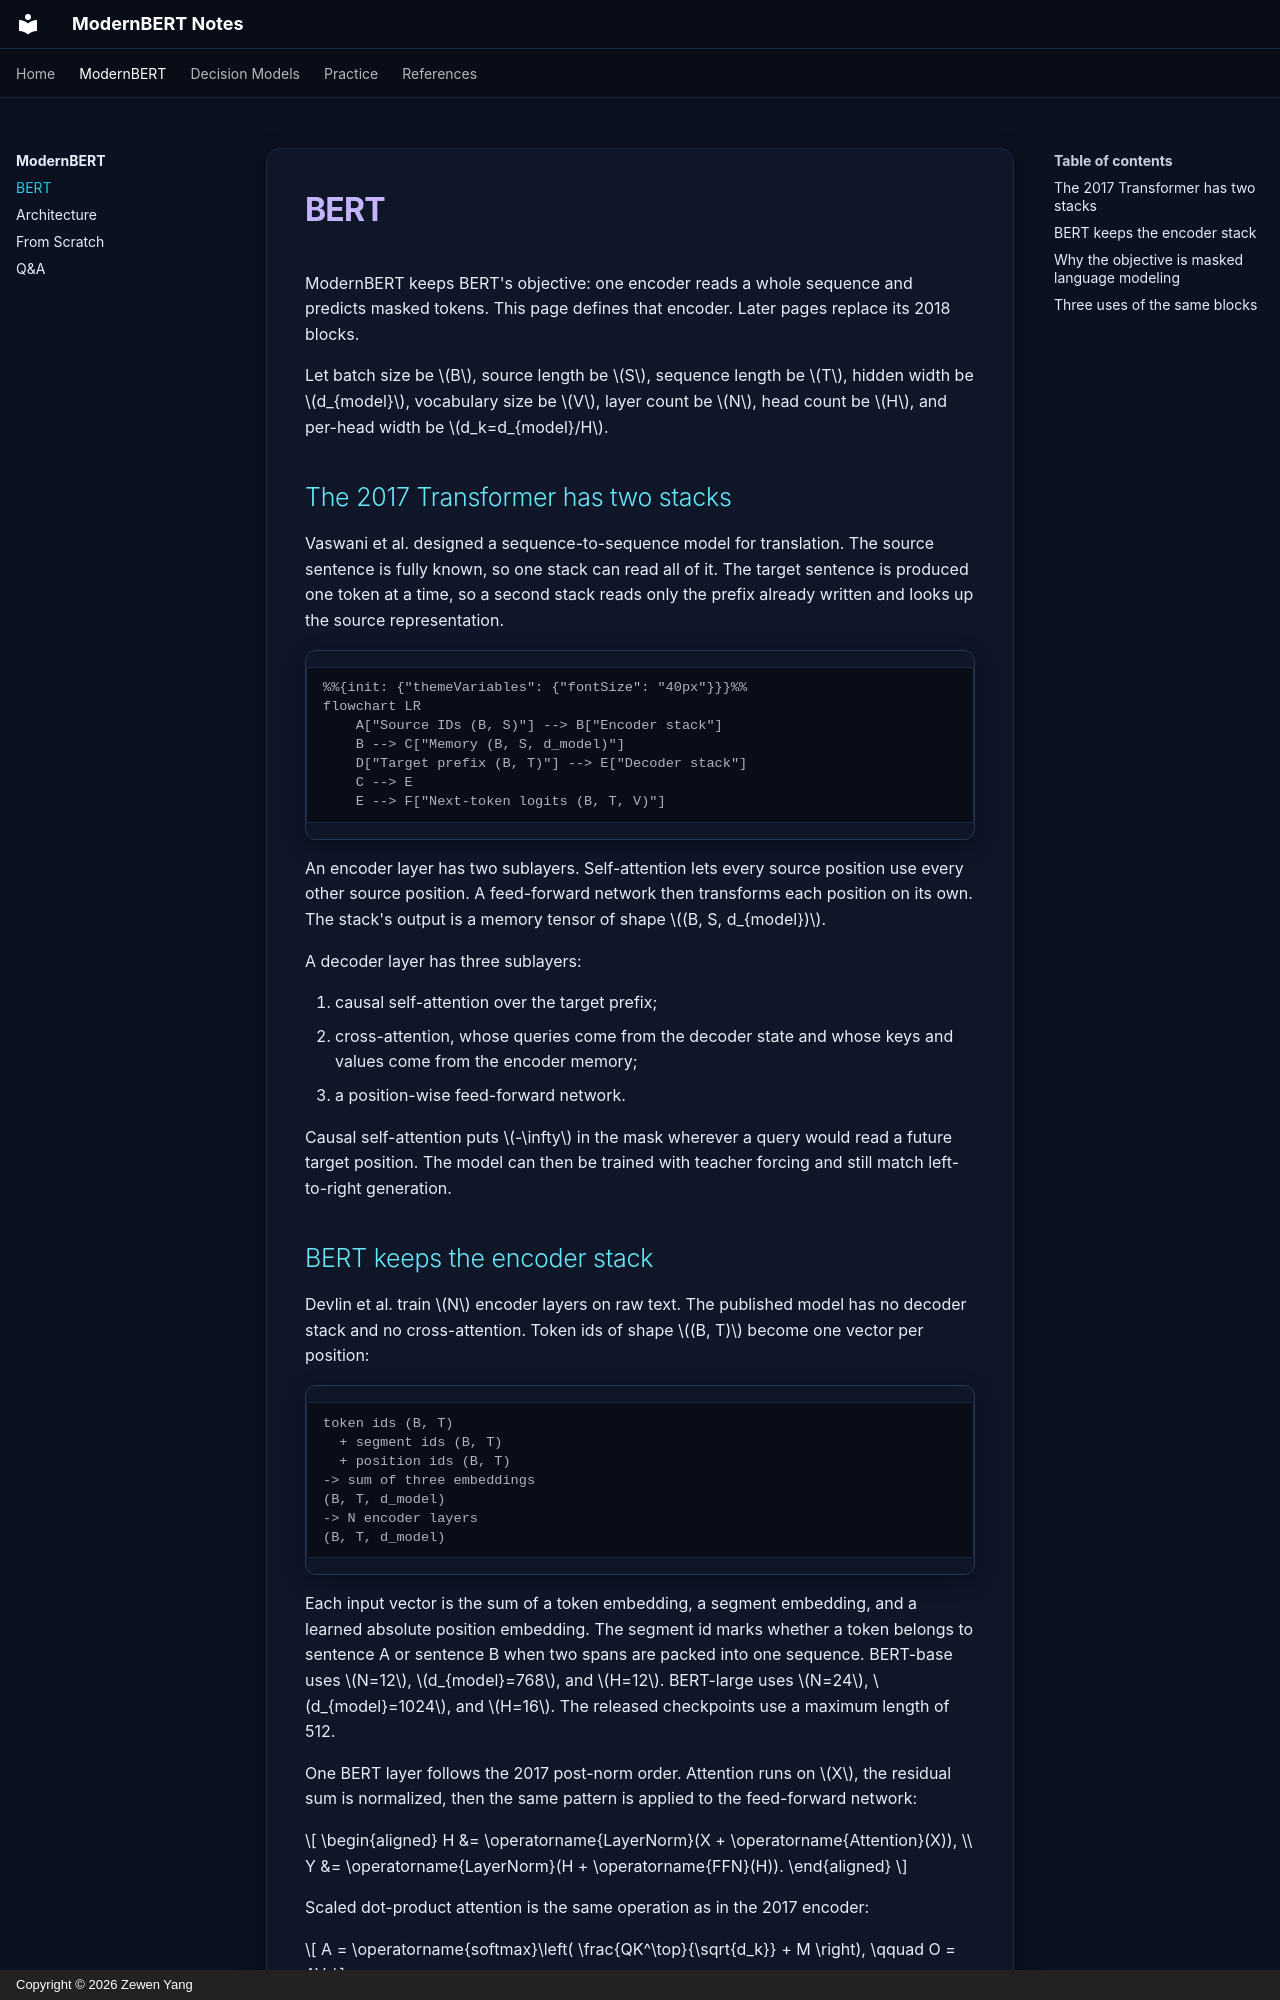

repository: Alwin-Yang/ModernBERT-Notes · page: modernbert/bert/index.html · generator: mkdocs · copyright: Copyright © 2026 Zewen Yang

# BERT

ModernBERT keeps BERT's objective: one encoder reads a whole sequence and
predicts masked tokens. This page defines that encoder. Later pages replace
its 2018 blocks.

Let batch size be $B$, source length be $S$, sequence length be $T$, hidden
width be $d_{model}$, vocabulary size be $V$, layer count be $N$, head count
be $H$, and per-head width be $d_k=d_{model}/H$.

## The 2017 Transformer has two stacks

Vaswani et al. designed a sequence-to-sequence model for translation. The
source sentence is fully known, so one stack can read all of it. The target
sentence is produced one token at a time, so a second stack reads only the
prefix already written and looks up the source representation.

```mermaid
%%{init: {"themeVariables": {"fontSize": "40px"}}}%%
flowchart LR
    A["Source IDs (B, S)"] --> B["Encoder stack"]
    B --> C["Memory (B, S, d_model)"]
    D["Target prefix (B, T)"] --> E["Decoder stack"]
    C --> E
    E --> F["Next-token logits (B, T, V)"]
```

An encoder layer has two sublayers. Self-attention lets every source position
use every other source position. A feed-forward network then transforms each
position on its own. The stack's output is a memory tensor of shape
$(B, S, d_{model})$.

A decoder layer has three sublayers:

1. causal self-attention over the target prefix;
2. cross-attention, whose queries come from the decoder state and whose keys
   and values come from the encoder memory;
3. a position-wise feed-forward network.

Causal self-attention puts $-\infty$ in the mask wherever a query would read a
future target position. The model can then be trained with teacher forcing and
still match left-to-right generation.
